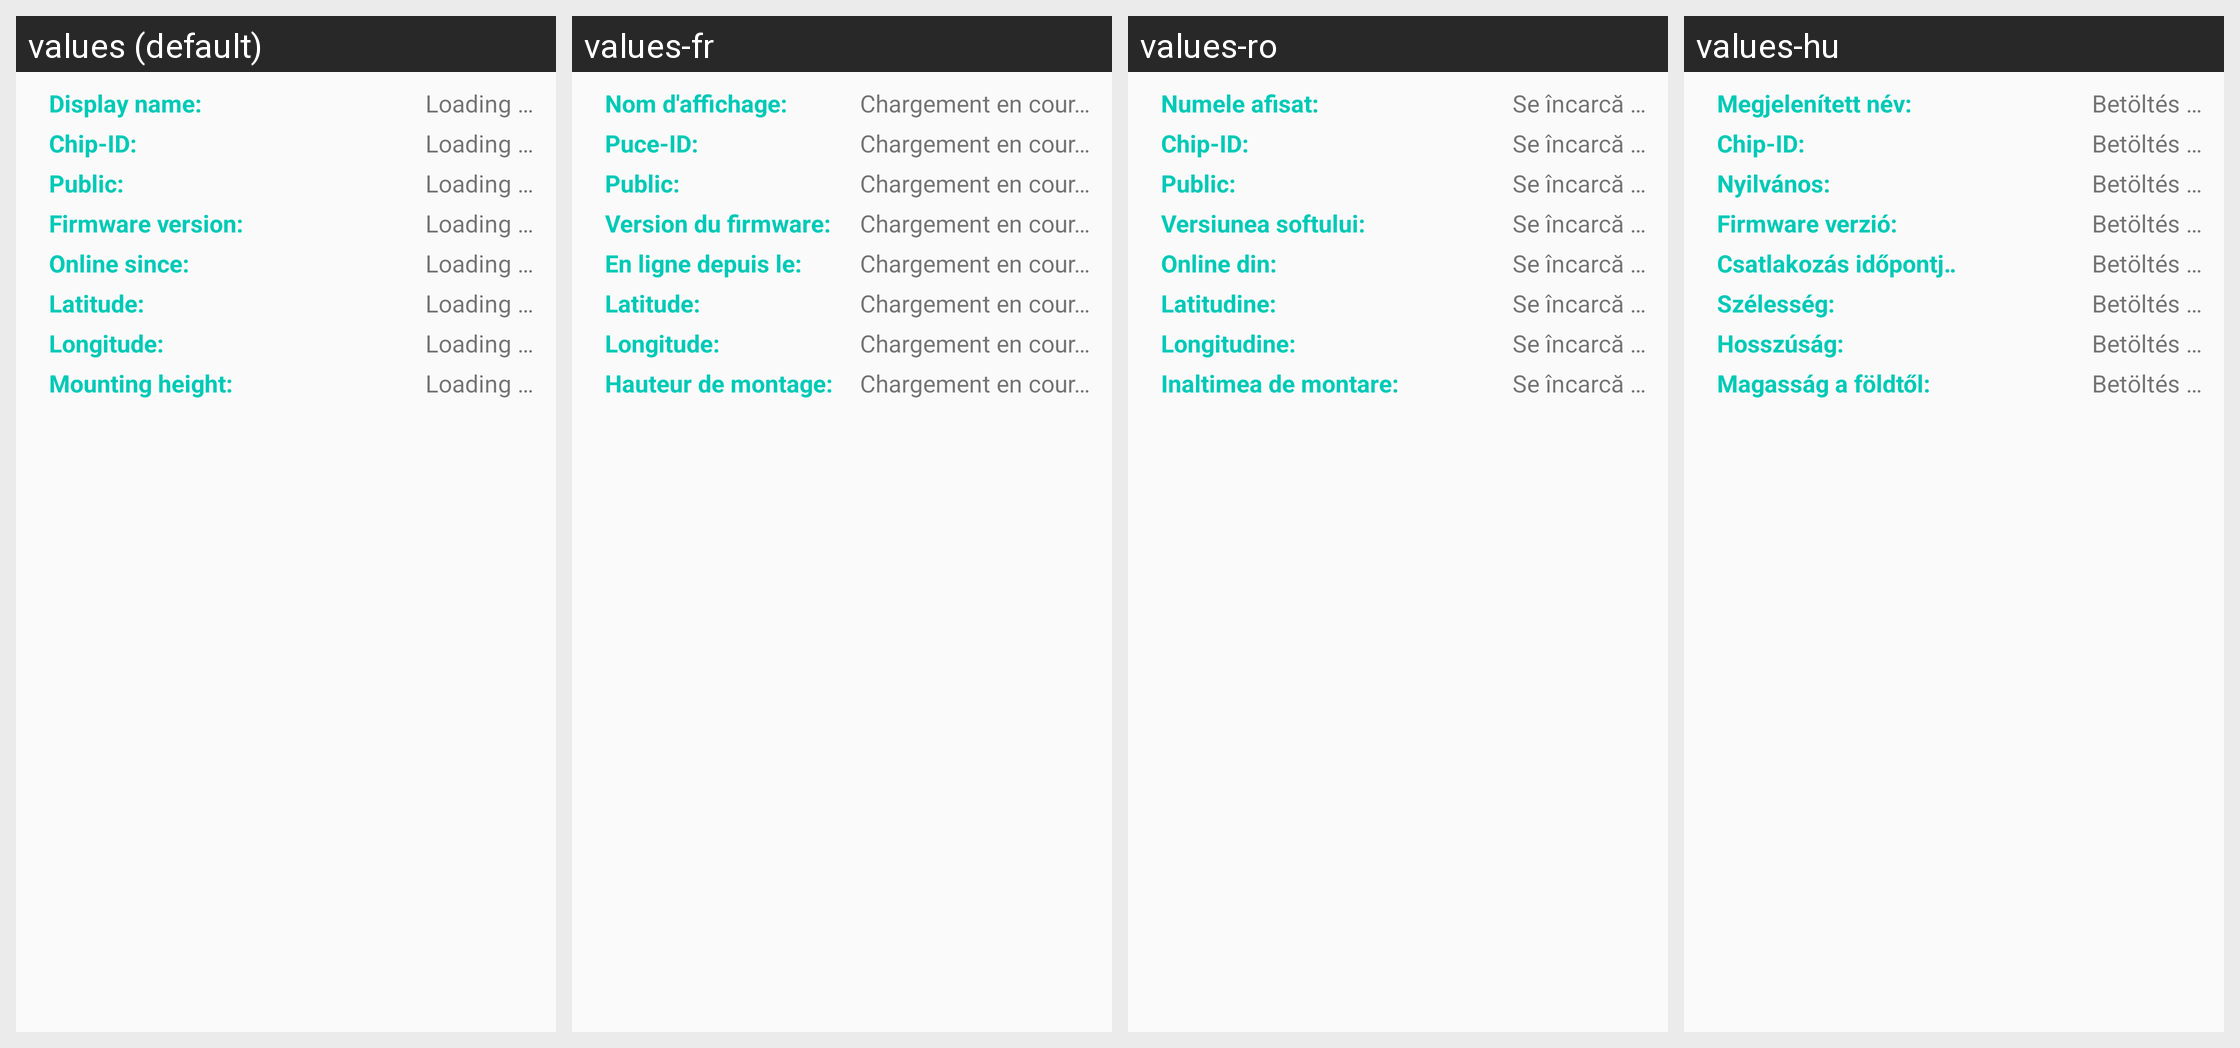

The same Android screen rendered under several of its app's locales, left to right. List the strings drawn on it with the default value and each locale's translation.
Android screen res/layout/dialog_sensor_properties.xml rendered under 4 locales, left to right: values (default), values-fr, values-ro, values-hu. Device: Nexus 5 (rendered at 1080×1920; each locale shown at half size, 540×960, under a caption strip naming it); theme AppTheme.
Other locales in the repository, not shown: values-bg, values-de, values-de-rDE, values-en-rUS, values-es, values-fr-rFR, values-it, values-nl, values-nl-rNL, values-pl, values-ru.
Strings drawn on this screen, with the default value and each locale's value (text and hints the layout hard-codes, and strings that could not be matched under every locale, appear in the picture but are not listed):

name_
  values: Display name:
  values-fr: Nom d'affichage:
  values-ro: Numele afisat:
  values-hu: Megjelenített név:

chip_id
  values: Chip-ID:
  values-fr: Puce-ID:
  values-ro: Chip-ID:
  values-hu: Chip-ID:

public_short_
  values: Public:
  values-fr: Public:
  values-ro: Public:
  values-hu: Nyilvános:

firmware_version_
  values: Firmware version:
  values-fr: Version du firmware:
  values-ro: Versiunea softului:
  values-hu: Firmware verzió:

online_since_
  values: Online since:
  values-fr: En ligne depuis le:
  values-ro: Online din:
  values-hu: Csatlakozás időpontja:

latitude_
  values: Latitude:
  values-fr: Latitude:
  values-ro: Latitudine:
  values-hu: Szélesség:

longitude_
  values: Longitude:
  values-fr: Longitude:
  values-ro: Longitudine:
  values-hu: Hosszúság:

height_short_
  values: Mounting height:
  values-fr: Hauteur de montage:
  values-ro: Inaltimea de montare:
  values-hu: Magasság a földtől:

loading
  values: Loading …
  values-fr: Chargement en cours…
  values-ro: Se încarcă …
  values-hu: Betöltés …
